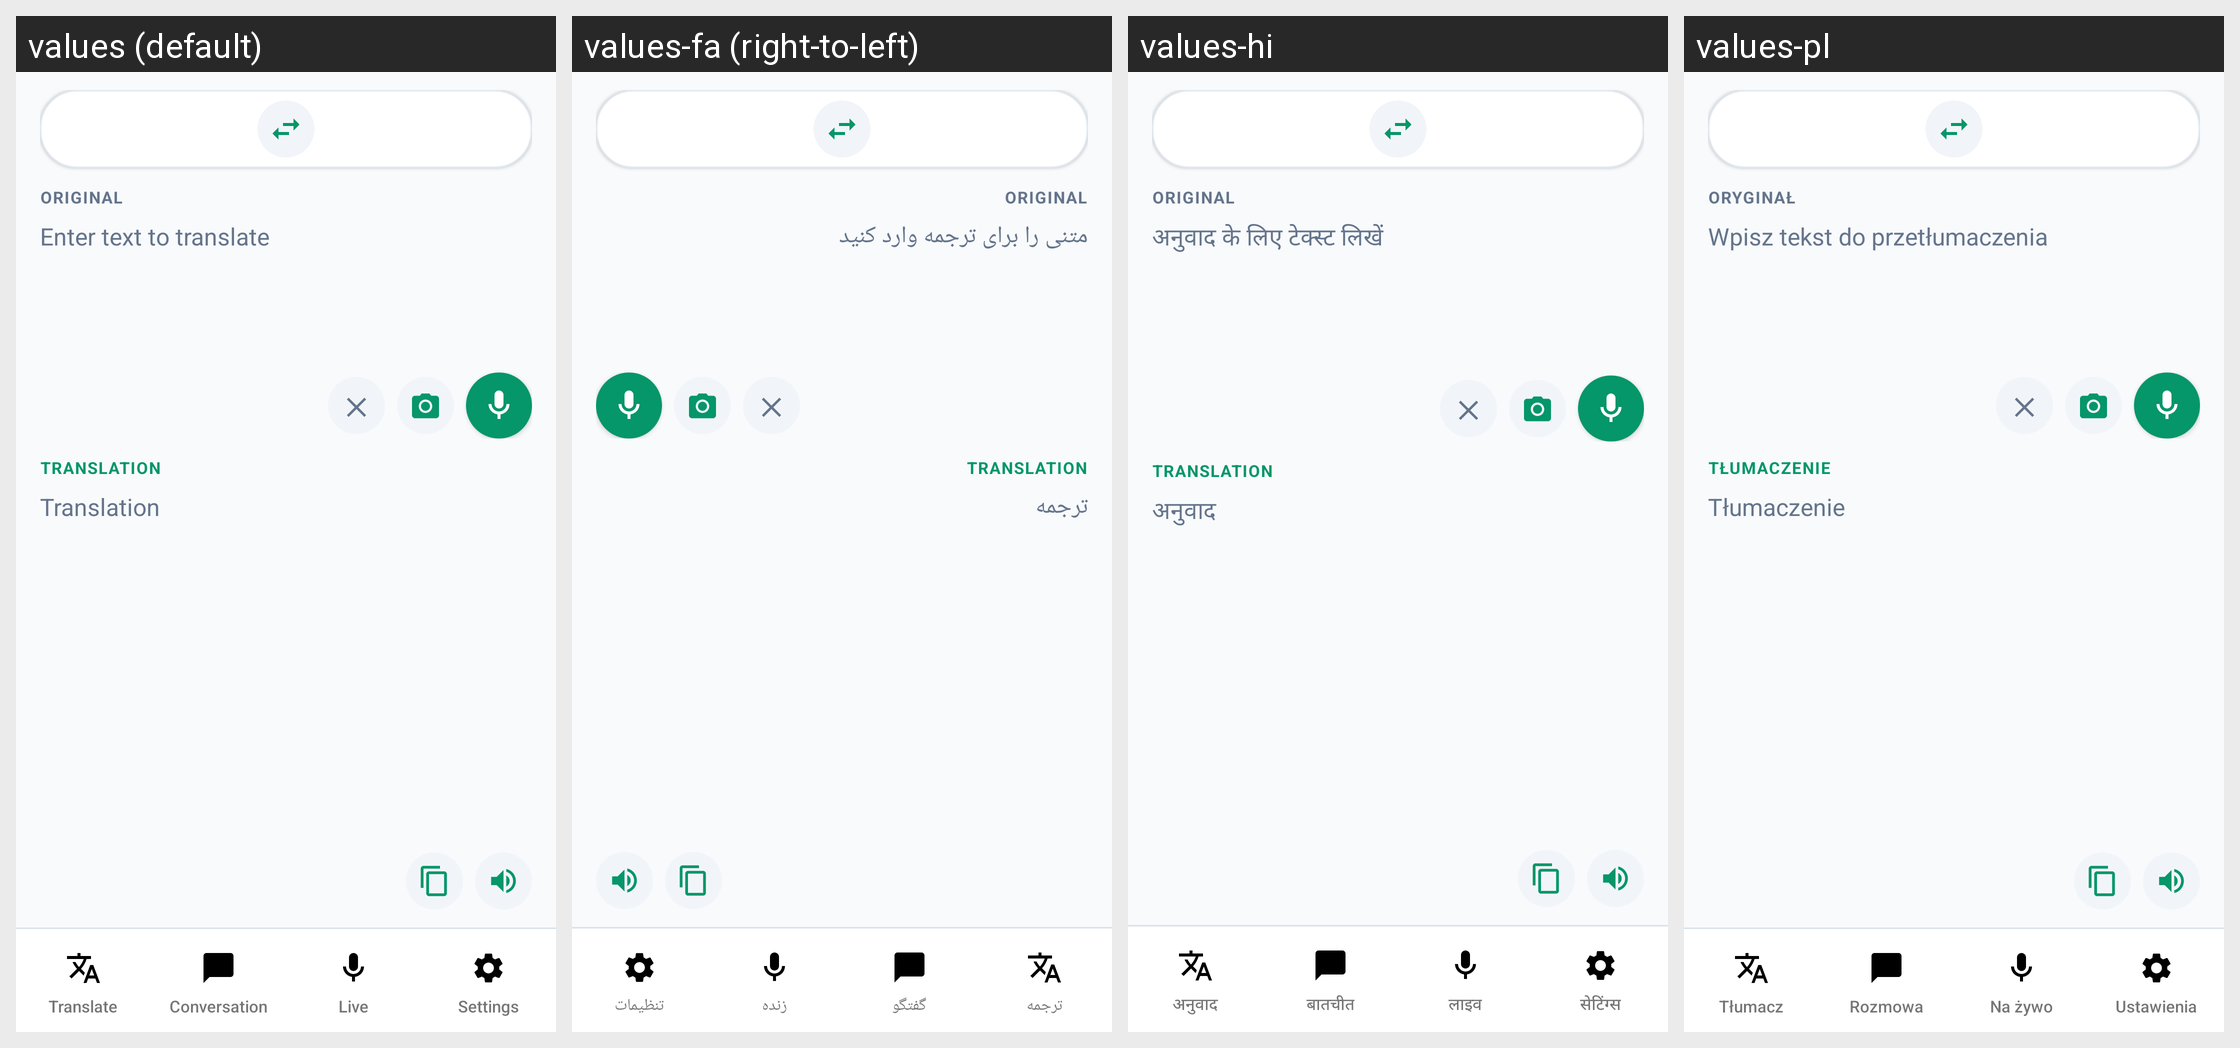

Translations of the strings shown on this Android screen, per locale in the grid:
Android screen res/layout/activity_main.xml rendered under 4 locales, left to right: values (default), values-fa (right-to-left), values-hi, values-pl. Device: Nexus 5 (rendered at 1080×1920; each locale shown at half size, 540×960, under a caption strip naming it); theme Theme.TextGate.
Other locales in the repository, not shown: values-ar, values-bg, values-ca, values-cs, values-da, values-de, values-el, values-es, values-et, values-fi, values-fr, values-hr, values-hu, values-in, values-it, values-iw, values-ja, values-ko, values-lt, values-lv, values-ms, values-nb, values-nl, values-pt, values-pt-rBR, values-ro, values-ru, values-sk, values-sl, values-sr, values-th, values-tr, values-uk, values-vi, values-zh, values-zh-rCN.
Strings drawn on this screen, with the default value and each locale's value (text and hints the layout hard-codes, and strings that could not be matched under every locale, appear in the picture but are not listed):

nav_tab_translate
  values: Translate
  values-fa: ترجمه
  values-hi: अनुवाद
  values-pl: Tłumacz

nav_tab_conversation
  values: Conversation
  values-fa: گفتگو
  values-hi: बातचीत
  values-pl: Rozmowa

nav_tab_live
  values: Live
  values-fa: زنده
  values-hi: लाइव
  values-pl: Na żywo

nav_tab_settings
  values: Settings
  values-fa: تنظیمات
  values-hi: सेटिंग्स
  values-pl: Ustawienia

translate_label_source
  values: Original
  values-fa: Original  [not translated; the default value is used]
  values-hi: Original  [not translated; the default value is used]
  values-pl: Oryginał

translate_hint_source
  values: Enter text to translate
  values-fa: متنی را برای ترجمه وارد کنید
  values-hi: अनुवाद के लिए टेक्स्ट लिखें
  values-pl: Wpisz tekst do przetłumaczenia

translate_label_target
  values: Translation
  values-fa: Translation  [not translated; the default value is used]
  values-hi: Translation  [not translated; the default value is used]
  values-pl: Tłumaczenie

translate_hint_result
  values: Translation
  values-fa: ترجمه
  values-hi: अनुवाद
  values-pl: Tłumaczenie

conversation_label_translation
  values: Translation
  values-fa: ترجمه
  values-hi: अनुवाद
  values-pl: Tłumaczenie

live_label_translation_transcript
  values: Translation
  values-fa: ترجمه
  values-hi: अनुवाद
  values-pl: Tłumaczenie
